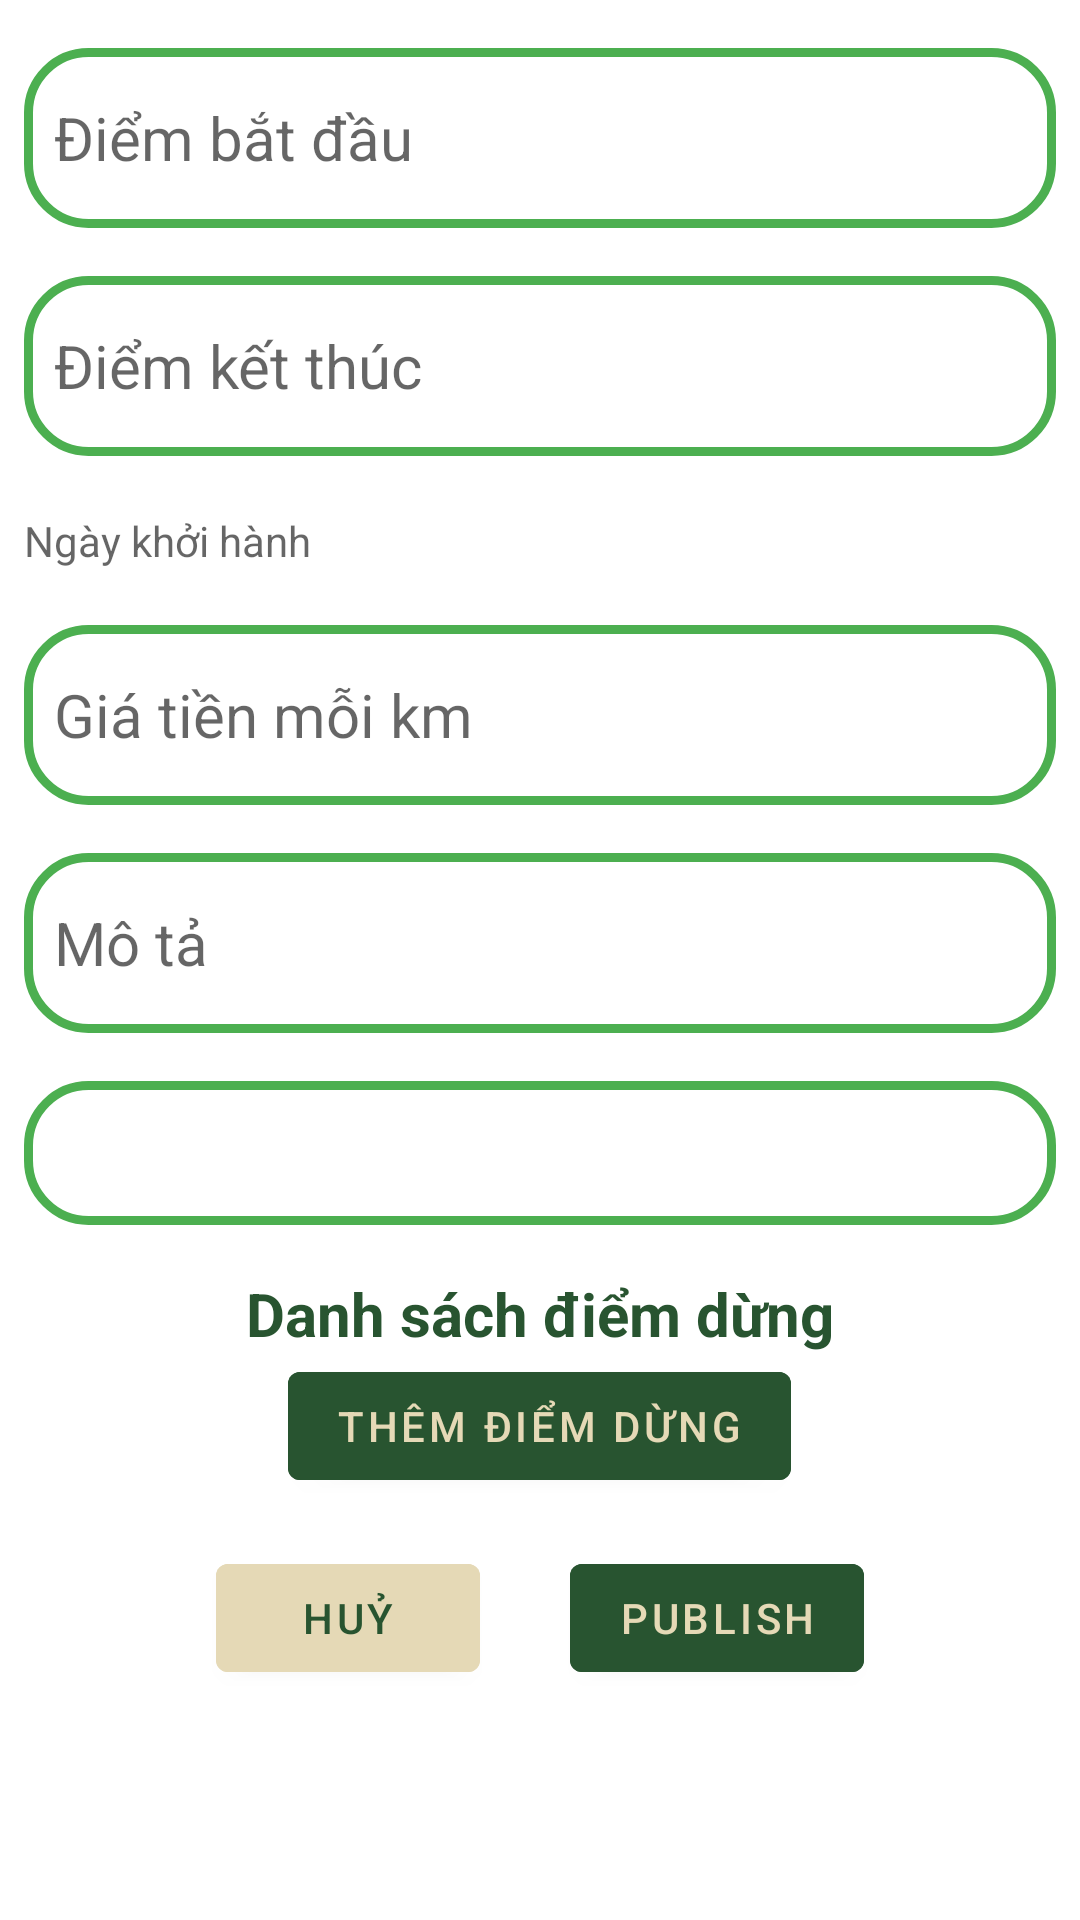

Layout XML and referenced resources for this Android screen:
<!-- AndroidManifest.xml: application theme Theme.GoTogether -->
<!-- res/layout/activity_publish.xml -->
<?xml version="1.0" encoding="utf-8"?>
<layout xmlns:android="http://schemas.android.com/apk/res/android"
    xmlns:app="http://schemas.android.com/apk/res-auto"
    xmlns:tools="http://schemas.android.com/tools">
    <data>
    </data>
    <ScrollView
        android:layout_width="match_parent"
        android:layout_height="match_parent">
        <LinearLayout
            android:layout_width="match_parent"
            android:layout_height="wrap_content"
            android:paddingStart="8dp"
            android:paddingEnd="8dp"
            android:orientation="vertical">
            <TextView
                android:id="@+id/start_point"
                android:layout_width="match_parent"
                android:layout_height="60dp"
                android:layout_marginTop="16dp"
                android:gravity="center|left"
                android:textSize="20sp"
                android:ems="10"
                android:inputType="none"
                android:paddingLeft="10dp"
                android:background="@drawable/login_border"
                android:hint="@string/start_point"
                android:textColor="@color/black"/>

            <TextView
                android:id="@+id/end_point"
                android:layout_width="match_parent"
                android:layout_height="60dp"
                android:layout_marginTop="16dp"
                android:gravity="center|left"
                android:textSize="20sp"
                android:ems="10"
                android:inputType="none"
                android:textColor="@color/black"
                android:paddingLeft="10dp"
                android:background="@drawable/login_border"
                android:hint="@string/end_point"/>

            <LinearLayout
                android:layout_width="match_parent"
                android:layout_height="wrap_content"
                android:gravity="center"
                android:layout_marginTop="16dp"
                android:weightSum="100"
                android:orientation="horizontal">
                <TextView
                    android:layout_width="0dp"
                    android:layout_height="wrap_content"
                    android:gravity="center_vertical"
                    android:layout_weight="80"
                    android:background="@drawable/white_border"
                    android:id="@+id/start_date"
                    android:hint="@string/date"
                    app:drawableLeftCompat="@drawable/date_icon" />
                <EditText
                    android:layout_width="80dp"
                    android:layout_height="wrap_content"
                    android:id="@+id/empty_seat"
                    android:layout_weight="20"
                    android:layout_marginStart="10dp"
                    android:background="@drawable/white_border"
                    android:inputType="numberDecimal"
                    android:drawableLeft="@drawable/person_icon"/>
            </LinearLayout>
            <EditText
                    android:id="@+id/price_per_km"
                    android:layout_width="match_parent"
                    android:layout_height="60dp"
                    android:layout_marginTop="16dp"
                    android:gravity="center|left"
                    android:textSize="20sp"
                    android:ems="10"
                    android:inputType="none"
                    android:textColor="@color/black"
                    android:paddingLeft="10dp"
                    android:background="@drawable/login_border"
                    android:hint="@string/price_per_km" />
            <EditText
                    android:id="@+id/description"
                    android:layout_width="match_parent"
                    android:layout_height="60dp"
                    android:layout_marginTop="16dp"
                    android:gravity="center|left"
                    android:textSize="20sp"
                    android:ems="10"
                    android:inputType="none"
                    android:textColor="@color/black"
                    android:paddingLeft="10dp"
                    android:background="@drawable/login_border"
                    android:hint="@string/description" />









            <Spinner
                    android:layout_width="match_parent"
                    android:layout_height="wrap_content"
                    android:id="@+id/transport_spinner"
                    android:background="@drawable/login_border"
                    android:layout_marginTop="16dp"
                    tools:listitem="@layout/transport_item"
                    android:minHeight="48dp"/>

            <LinearLayout
                android:layout_width="match_parent"
                android:layout_height="wrap_content"
                android:background="@drawable/white_border"
                android:layout_marginTop="16dp"
                android:orientation="vertical">
                <TextView
                        android:layout_width="match_parent"
                        android:layout_height="wrap_content"
                        android:gravity="center"
                        android:textSize="20sp"
                        android:text="@string/stop_list"
                        android:textStyle="bold"
                        android:textColor="@color/dark_green"/>

                <androidx.recyclerview.widget.RecyclerView
                    android:layout_width="wrap_content"
                    android:layout_height="wrap_content"
                    tools:listitem="@layout/stop_place_item"
                    android:id="@+id/stop_location_recycler_view"/>
                <Button
                    android:layout_width="wrap_content"
                    android:layout_height="wrap_content"
                    android:id="@+id/add_stop_location"
                    android:gravity="center"
                    android:layout_gravity="center"
                    android:backgroundTint="@color/dark_green"
                    android:textColor="@color/soft_yellow"
                    android:text="@string/add_stop_location"/>
            </LinearLayout>

            <LinearLayout
                android:layout_width="match_parent"
                android:layout_height="wrap_content"
                android:orientation="horizontal"
                android:gravity="center"
                android:layout_marginTop="16dp">
                <Button
                    android:layout_width="wrap_content"
                    android:layout_height="wrap_content"
                    android:text="@string/cancel"
                    android:textColor="@color/dark_green"
                    android:backgroundTint="@color/soft_yellow"
                    android:id="@+id/cancel_button"/>

                <Button
                    android:layout_width="wrap_content"
                    android:layout_height="wrap_content"
                    android:text="@string/publish"
                    android:layout_marginLeft="30dp"
                    android:backgroundTint="@color/dark_green"
                    android:textColor="@color/soft_yellow"
                    android:id="@+id/publish_button"/>
            </LinearLayout>
        </LinearLayout>
    </ScrollView>


</layout>
<!-- res/layout/transport_item.xml (included above) -->
<?xml version="1.0" encoding="utf-8"?>
<androidx.cardview.widget.CardView
        xmlns:android="http://schemas.android.com/apk/res/android"
        xmlns:app="http://schemas.android.com/apk/res-auto"
        android:layout_width="match_parent"
        android:layout_height="wrap_content"
        app:cardCornerRadius="20dp"
        app:cardPreventCornerOverlap="true"
        app:cardUseCompatPadding="true">

    <LinearLayout
            android:layout_width="match_parent"
            android:orientation="horizontal"
            android:padding="10dp"
            android:layout_height="match_parent">

        <LinearLayout
                android:layout_width="wrap_content"
                android:layout_height="wrap_content"
                android:layout_weight="1"
                android:orientation="vertical">

            <TextView
                    android:layout_width="match_parent"
                    android:layout_height="wrap_content"
                    android:id="@+id/transport_name"
                    android:text="Tên xe"
                    android:textSize="20sp"
                    android:textStyle="bold"/>

            <TextView
                    android:layout_width="match_parent"
                    android:layout_height="wrap_content"
                    android:id="@+id/transport_number"
                    android:text="Biển số xe"
                    android:textSize="20sp"/>
        </LinearLayout>

        <ImageView
                android:layout_width="50dp"
                android:layout_height="50dp"
                android:layout_marginRight="20dp"
                android:id="@+id/transport_type"
                android:src="@drawable/directions_car"/>

    </LinearLayout>
</androidx.cardview.widget.CardView>
<!-- res/layout/stop_place_item.xml (included above) -->
<?xml version="1.0" encoding="utf-8"?>
<androidx.cardview.widget.CardView
        xmlns:android="http://schemas.android.com/apk/res/android"
        xmlns:app="http://schemas.android.com/apk/res-auto"
        android:layout_width="match_parent"
        android:layout_height="wrap_content"
        app:cardCornerRadius="20dp"
        android:outlineSpotShadowColor="@color/red"
        app:cardPreventCornerOverlap="true"
        app:cardUseCompatPadding="true">
    <LinearLayout
            android:layout_width="match_parent"
            android:orientation="horizontal"
            android:weightSum="100"
            android:padding="8dp"
            android:layout_height="match_parent">

        <LinearLayout
                android:layout_weight="80"
                android:id="@+id/info_ll"
                android:orientation="vertical"
                android:layout_width="match_parent"
                android:layout_height="wrap_content">

            <TextView
                    android:layout_width="wrap_content"
                    android:layout_height="wrap_content"
                    android:text="Title"
                    android:textSize="16sp"
                    android:textStyle="bold"
                    android:id="@+id/title"/>

            <TextView
                    android:id="@+id/description"
                    android:layout_width="wrap_content"
                    android:layout_height="wrap_content"
                    android:autoSizeTextType="uniform"
                    android:text="description"
                    android:textSize="14sp"/>

        </LinearLayout>

        <ImageView
                android:layout_marginLeft="10dp"
                android:layout_weight="20"
                android:layout_width="40dp"
                android:layout_height="50dp"
                android:layout_gravity="center"
                android:scaleX="1.5"
                android:scaleY="1.5"
                android:id="@+id/delete_btn"
                android:src="@drawable/ic_baseline_delete_forever_24"/>
    </LinearLayout>
</androidx.cardview.widget.CardView>
<!-- resources referenced by this layout -->
<resources>
  <string-array name="transport_array">
          <item>Car</item>
          <item>Bus</item>
          <item>Bike</item>
          <item>Motorbike</item>
      </string-array>
  <color name="black">#FF000000</color>
  <color name="dark_green">#285430</color>
  <color name="red">#FF0000</color>
  <color name="soft_yellow">#E5D9B6</color>
  <!-- drawable login_border (drawable) -->
  <?xml version="1.0" encoding="utf-8"?>
  <shape xmlns:android="http://schemas.android.com/apk/res/android">
      <corners android:radius="20dp" />
      <stroke android:width="3dp" android:color="#4CAF50" />
  </shape>
  <string name="add_stop_location">Thêm điểm dừng</string>
  <string name="cancel">Huỷ</string>
  <string name="date">Ngày khởi hành</string>
  <string name="description">Mô tả</string>
  <string name="end_point">Điểm kết thúc</string>
  <string name="price_per_km">Giá tiền mỗi km</string>
  <string name="publish">Publish</string>
  <string name="start_point">Điểm bắt đầu</string>
  <string name="stop_list">Danh sách điểm dừng</string>
  <style name="Theme.GoTogether" parent="Theme.MaterialComponents.DayNight.NoActionBar">
          
          <item name="colorPrimary">@color/purple_500</item>
          <item name="colorPrimaryVariant">@color/purple_700</item>
          <item name="colorOnPrimary">@color/white</item>
          
          <item name="colorSecondary">@color/teal_200</item>
          <item name="colorSecondaryVariant">@color/teal_700</item>
          <item name="colorOnSecondary">@color/black</item>
          
          <item name="android:statusBarColor" tools:targetApi="l">?attr/colorPrimaryVariant</item>
          
      </style>
  <color name="purple_500">#FF6200EE</color>
  <color name="purple_700">#FF3700B3</color>
  <color name="white">#FFFFFFFF</color>
  <color name="teal_200">#FF03DAC5</color>
  <color name="teal_700">#FF018786</color>
</resources>
